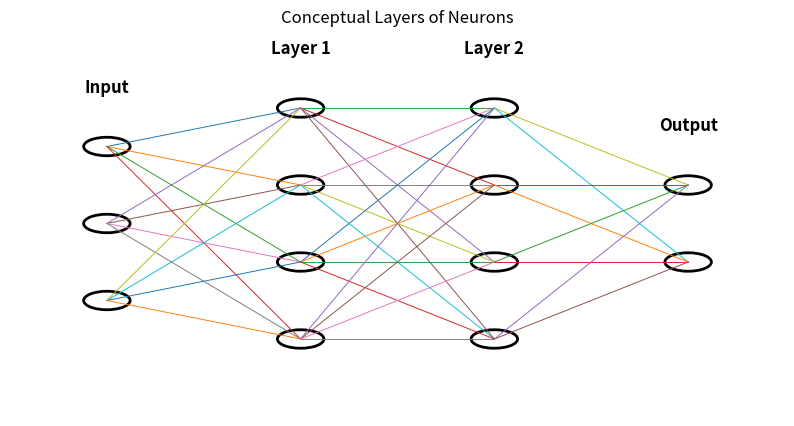

The matplotlib source for this figure:
# Conceptual reconstruction of the handwritten neural-network sketch

import matplotlib.pyplot as plt

layers = [("Input", 3), ("Layer 1", 4), ("Layer 2", 4), ("Output", 2)]
coords = {}

fig, ax = plt.subplots(figsize=(10, 5))

for x, (name, n) in enumerate(layers):
    ys = [(n - 1) / 2 - i for i in range(n)]
    coords[x] = [(x, y) for y in ys]
    for y in ys:
        ax.add_patch(plt.Circle((x, y), 0.12, fill=False, linewidth=2))
    ax.text(x, max(ys) + 0.7, name, ha="center", fontsize=12, fontweight="bold")

for x in range(len(layers) - 1):
    for x1, y1 in coords[x]:
        for x2, y2 in coords[x + 1]:
            ax.plot([x1, x2], [y1, y2], linewidth=0.7)

ax.set_xlim(-0.5, 3.5)
ax.set_ylim(-2.5, 2.5)
ax.axis("off")
plt.title("Conceptual Layers of Neurons")
plt.show()
